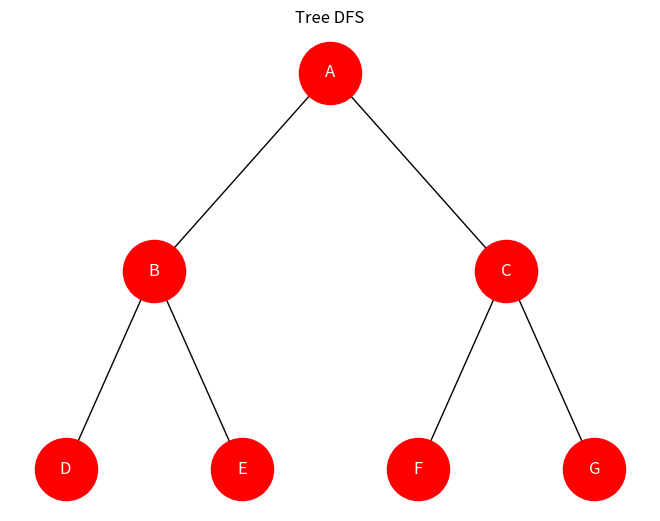

Recreate this plot in Python.
import networkx as nx
import matplotlib.pyplot as plt

G = nx.Graph()

G.add_edges_from([
    ('A', 'B'), ('A', 'C'),
    ('B', 'D'), ('B', 'E'),
    ('C', 'F'), ('C', 'G')
])

pos = {
    'A': (0, 3),
    'B': (-2, 2), 'C': (2, 2),
    'D': (-3, 1), 'E': (-1, 1),
    'F': (1, 1), 'G': (3, 1)
}

nx.draw(
    G, pos,
    with_labels=True,
    node_color='red',
    node_size=2000,
    font_color='white'
)

plt.title("Tree DFS")
plt.show()

print("=== DFS Tanpa Depth Limit ===")

for i, edge in enumerate(nx.dfs_edges(G, source='A'), start=1):
    print(f"{i}. {edge[0]} -> {edge[1]}")

print("\n=== DFS Dengan Depth Limit = 2 ===")
for i, edge in enumerate(nx.dfs_edges(G, source='A', depth_limit=2), start=1):
    print(f"{i}. {edge[0]} -> {edge[1]}")
